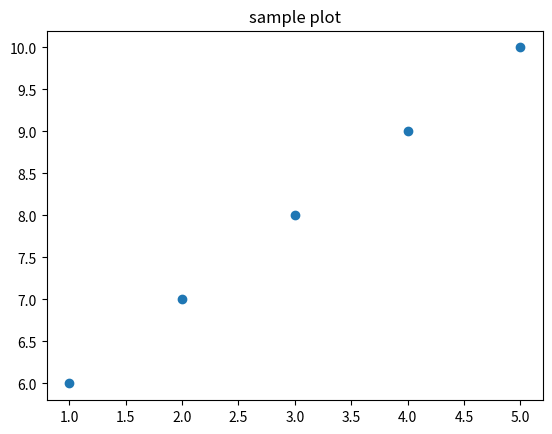

This chart was generated by the following Python code:
import matplotlib.pyplot as plt

x = [1,2,3,4,5]
y = [6,7,8,9,10]

plt.plot(x,y,'o')
plt.title('sample plot')
plt.show()